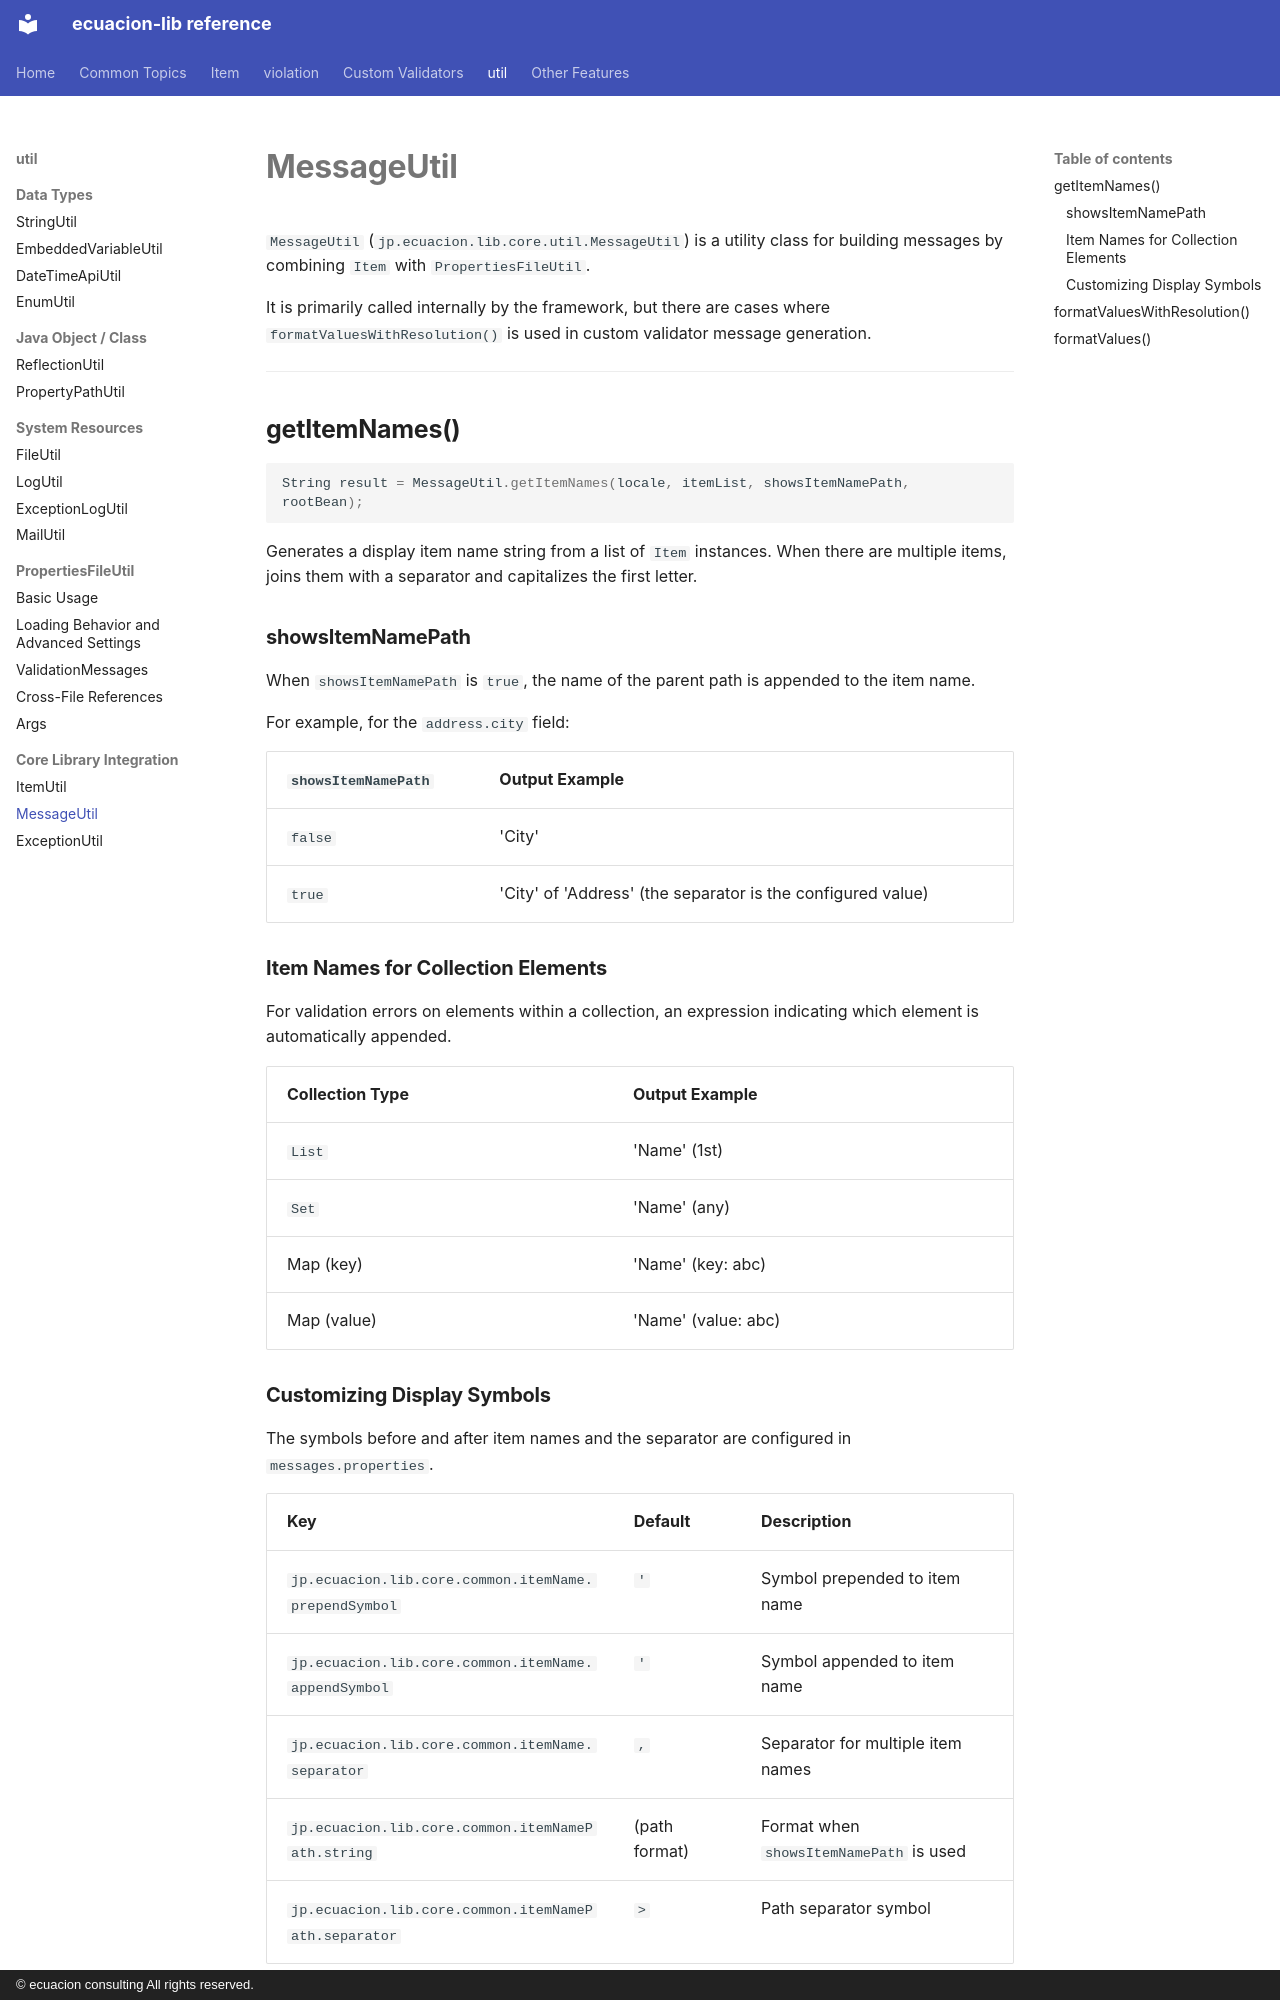

repository: ecuacion-jp/ecuacion-lib · page: util/message-util/index.html · generator: mkdocs · copyright: © ecuacion consulting All rights reserved.

# MessageUtil

`MessageUtil` (`jp.ecuacion.lib.core.util.MessageUtil`) is a utility class for building messages
by combining `Item` with `PropertiesFileUtil`.

It is primarily called internally by the framework, but there are cases where
`formatValuesWithResolution()` is used in custom validator message generation.

---

## getItemNames()

```java
String result = MessageUtil.getItemNames(locale, itemList, showsItemNamePath, rootBean);
```

Generates a display item name string from a list of `Item` instances.
When there are multiple items, joins them with a separator and capitalizes the first letter.

### showsItemNamePath

When `showsItemNamePath` is `true`, the name of the parent path is appended to the item name.

For example, for the `address.city` field:

| `showsItemNamePath` | Output Example |
| --- | --- |
| `false` | 'City' |
| `true` | 'City' of 'Address' (the separator is the configured value) |

### Item Names for Collection Elements

For validation errors on elements within a collection, an expression indicating which element is automatically appended.

| Collection Type | Output Example |
| --- | --- |
| `List` | 'Name' (1st) |
| `Set` | 'Name' (any) |
| Map (key) | 'Name' (key: abc) |
| Map (value) | 'Name' (value: abc) |

### Customizing Display Symbols

The symbols before and after item names and the separator are configured in `messages.properties`.

| Key | Default | Description |
| --- | --- | --- |
| `jp.ecuacion.lib.core.common.itemName.prependSymbol` | `'` | Symbol prepended to item name |
| `jp.ecuacion.lib.core.common.itemName.appendSymbol` | `'` | Symbol appended to item name |
| `jp.ecuacion.lib.core.common.itemName.separator` | `, ` | Separator for multiple item names |
| `jp.ecuacion.lib.core.common.itemNamePath.string` | (path format) | Format when `showsItemNamePath` is used |
| `jp.ecuacion.lib.core.common.itemNamePath.separator` | ` > ` | Path separator symbol |

---
